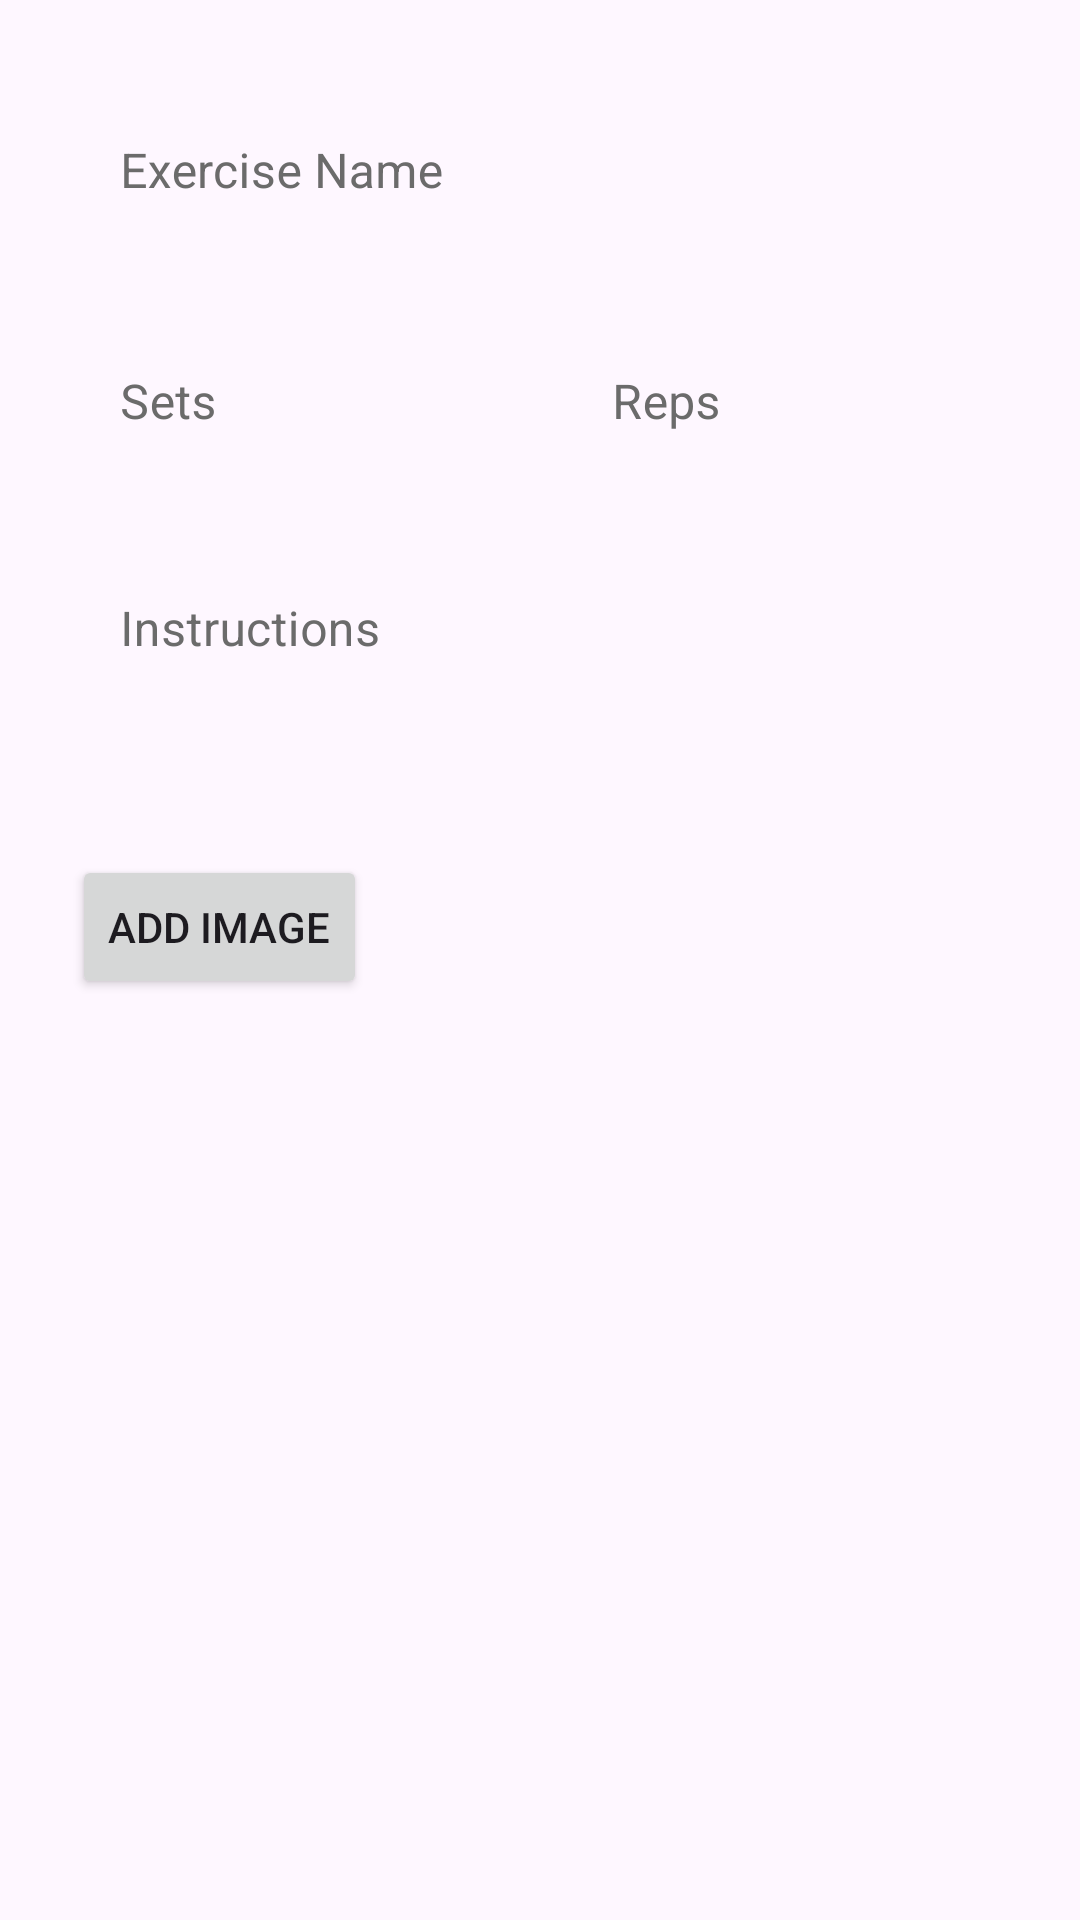

Reconstruct the res/layout file that produces this screen, plus the resources it refers to.
<!-- AndroidManifest.xml: application theme Theme.FinalYearProject -->
<!-- res/layout/dialog_add_exercise.xml -->
<?xml version="1.0" encoding="utf-8"?>
<LinearLayout xmlns:android="http://schemas.android.com/apk/res/android"
    android:layout_width="match_parent"
    android:layout_height="wrap_content"
    android:orientation="vertical"
    android:padding="24dp">

    <com.google.android.material.textfield.TextInputLayout
        android:layout_width="match_parent"
        android:layout_height="wrap_content"
        android:hint="Exercise Name">

        <com.google.android.material.textfield.TextInputEditText
            android:id="@+id/et_exercise_name"
            android:layout_width="match_parent"
            android:layout_height="wrap_content" />

    </com.google.android.material.textfield.TextInputLayout>

    <LinearLayout
        android:layout_width="match_parent"
        android:layout_height="wrap_content"
        android:orientation="horizontal"
        android:layout_marginTop="16dp">

        <com.google.android.material.textfield.TextInputLayout
            android:layout_width="0dp"
            android:layout_height="wrap_content"
            android:layout_weight="1"
            android:layout_marginEnd="8dp"
            android:hint="Sets">

            <com.google.android.material.textfield.TextInputEditText
                android:id="@+id/et_exercise_sets"
                android:layout_width="match_parent"
                android:layout_height="wrap_content"
                android:inputType="number"/>

        </com.google.android.material.textfield.TextInputLayout>

        <com.google.android.material.textfield.TextInputLayout
            android:layout_width="0dp"
            android:layout_height="wrap_content"
            android:layout_weight="1"
            android:layout_marginStart="8dp"
            android:hint="Reps">

            <com.google.android.material.textfield.TextInputEditText
                android:id="@+id/et_exercise_reps"
                android:layout_width="match_parent"
                android:layout_height="wrap_content"/>

        </com.google.android.material.textfield.TextInputLayout>

    </LinearLayout>

    <com.google.android.material.textfield.TextInputLayout
        android:layout_width="match_parent"
        android:layout_height="wrap_content"
        android:layout_marginTop="16dp"
        android:hint="Instructions">

        <com.google.android.material.textfield.TextInputEditText
            android:id="@+id/et_exercise_instructions"
            android:layout_width="match_parent"
            android:layout_height="wrap_content"
            android:minLines="3"
            android:gravity="top"/>

    </com.google.android.material.textfield.TextInputLayout>
    
    <ImageView
        android:id="@+id/iv_exercise_image_preview"
        android:layout_width="100dp"
        android:layout_height="100dp"
        android:layout_marginTop="16dp"
        android:scaleType="centerCrop"
        android:visibility="gone"/>

    <Button
        android:id="@+id/btn_add_exercise_image"
        android:layout_width="wrap_content"
        android:layout_height="wrap_content"
        android:layout_marginTop="8dp"
        android:text="Add Image"/>

</LinearLayout>
<!-- resources referenced by this layout -->
<resources>
  <style name="Theme.FinalYearProject" parent="Base.Theme.FinalYearProject" />
  <style name="Base.Theme.FinalYearProject" parent="Theme.Material3.DayNight.NoActionBar">
          
          <item name="colorPrimary">@color/primary</item>
          
          <item name="android:statusBarColor">@color/button_primary_dark</item>
          
          <item name="textInputStyle">@style/Widget.App.TextInputLayout</item>
      </style>
  <color name="primary">#6C63FF</color>
  <color name="button_primary_dark">#151515</color>
  <style name="Widget.App.TextInputLayout" parent="Widget.MaterialComponents.TextInputLayout.OutlinedBox">
          <item name="boxStrokeWidth">0dp</item>
          <item name="boxStrokeWidthFocused">0dp</item>
          <item name="android:textColorHint">@color/text_secondary</item>
          <item name="hintTextColor">@color/text_secondary</item>
      </style>
  <color name="text_secondary">#6B6B6B</color>
</resources>
